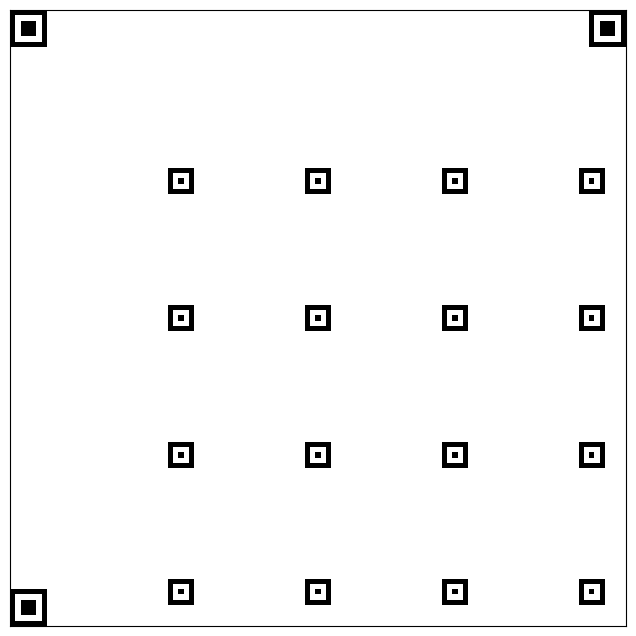

This chart was generated by the following Python code:
import numpy as np
import matplotlib.pyplot as plt
from dataclasses import dataclass

@dataclass
class FinderPattern:
    matrix = np.array([
        1,1,1,1,1,1,1,
        1,0,0,0,0,0,1,
        1,0,1,1,1,0,1,
        1,0,1,1,1,0,1,
        1,0,1,1,1,0,1,
        1,0,0,0,0,0,1,
        1,1,1,1,1,1,1
    ]).reshape(7, 7)

@dataclass
class AlignmentPattern:
    matrix = np.array([
        1,1,1,1,1,
        1,0,0,0,1,
        1,0,1,0,1,
        1,0,0,0,1,
        1,1,1,1,1
    ]).reshape(5, 5)

class QRCodeEncoder:
    def __init__(self, version):
        self.version = version
        self.size = 4 * version + 17
        self.matrix = np.full((self.size, self.size), None) 

    def place_finder_patterns(self, pattern: FinderPattern):
        positions = [(0, 0), (0, self.size - 7), (self.size - 7, 0)]
        for r, c in positions:
            self.matrix[r:r+7, c:c+7] = pattern.matrix

    def place_alignment_patterns(self, pattern: AlignmentPattern):
        if self.version < 2:
            return  

        alignment_positions = self.get_alignment_positions()

        for r, c in alignment_positions:
            if not self.is_reserved(r, c):
                self.matrix[r-2:r+3, c-2:c+3] = pattern.matrix

    def get_alignment_positions(self):
        alignment_centers = [
            [],  # Version 1 (no alignment pattern)
            [6, 18],  # Version 2
            [6, 22],  # Version 3
            [6, 26],  # Version 4
            [6, 30],  # Version 5
            [6, 34],  # Version 6
            [6, 22, 38],  # Version 7
            [6, 24, 42],  # Version 8
            [6, 26, 46],  # Version 9
            [6, 28, 50],  # Version 10
            [6, 30, 54],  # Version 11
            [6, 32, 58],  # Version 12
            [6, 34, 62],  # Version 13
            [6, 26, 46, 66],  # Version 14
            [6, 26, 48, 70],  # Version 15
            [6, 26, 50, 74],  # Version 16
            [6, 30, 54, 78],  # Version 17
            [6, 30, 56, 82],  # Version 18
            [6, 30, 58, 86],  # Version 19
            [6, 34, 62, 90],  # Version 20
            [6, 28, 50, 72, 94],  # Version 21
            [6, 26, 50, 74, 98],  # Version 22
            [6, 30, 54, 78, 102],  # Version 23
            [6, 28, 54, 80, 106],  # Version 24
            [6, 32, 58, 84, 110],  # Version 25
            [6, 30, 58, 86, 114],  # Version 26
            [6, 34, 62, 90, 118],  # Version 27
            [6, 26, 50, 74, 98, 122],  # Version 28
            [6, 30, 54, 78, 102, 126],  # Version 29
            [6, 26, 52, 78, 104, 130],  # Version 30
            [6, 30, 56, 82, 108, 134],  # Version 31
            [6, 34, 60, 86, 112, 138],  # Version 32
            [6, 30, 58, 86, 114, 142],  # Version 33
            [6, 34, 62, 90, 118, 146],  # Version 34
            [6, 30, 54, 78, 102, 126, 150],  # Version 35
            [6, 24, 50, 76, 102, 128, 154],  # Version 36
            [6, 28, 54, 80, 106, 132, 158],  # Version 37
            [6, 32, 58, 84, 110, 136, 162],  # Version 38
            [6, 26, 54, 82, 110, 138, 166],  # Version 39
            [6, 30, 58, 86, 114, 142, 170],  # Version 40
        ]

        alignment_coords = alignment_centers[self.version - 1]
        return [(r, c) for r in alignment_coords for c in alignment_coords if not (r < 9 and c < 9)]

    def is_reserved(self, row, col):
        if row < 9 and col < 9 or row < 9 and col >= self.size - 8 or row >= self.size - 8 and col < 9:
            return True 

        if row == 6 or col == 6:
            return True  

        return False

    def visualize(self):
        display_matrix = 1 - np.where(self.matrix == None, 0, self.matrix).astype(int)

        plt.figure(figsize=(8, 8))
        plt.imshow(display_matrix, cmap='gray', interpolation='nearest')
        plt.xticks([])
        plt.yticks([])
        plt.show()

qr = QRCodeEncoder(25) 
qr.place_finder_patterns(FinderPattern())
qr.place_alignment_patterns(AlignmentPattern())
qr.visualize()
